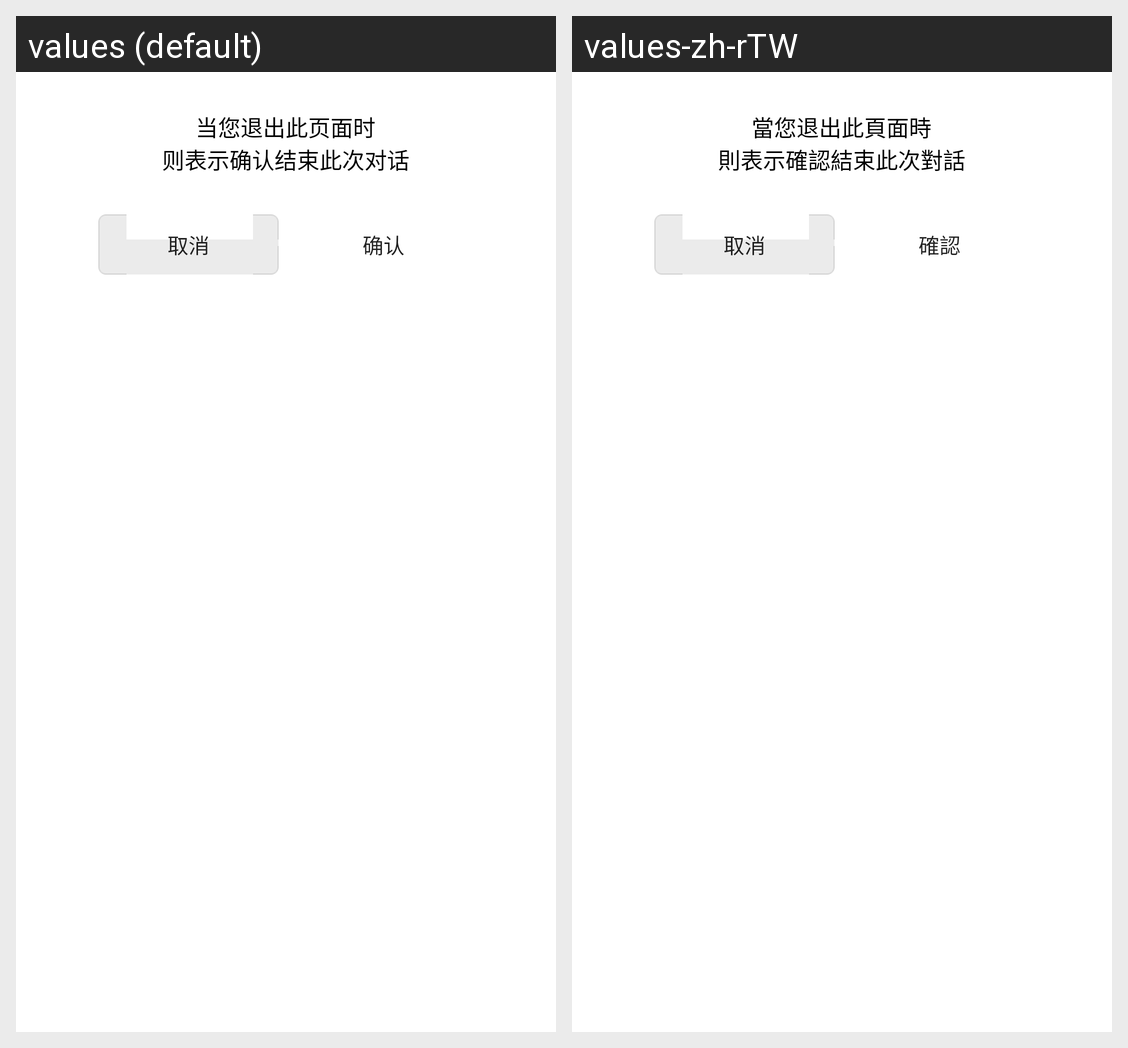

The same Android screen rendered under two of its app's locales, left to right. List the strings drawn on it with the default value and each locale's translation.
Android screen res/layout/boyaa_kefu_activity_back_dialog.xml rendered under 2 locales, left to right: values (default), values-zh-rTW. Device: Nexus 5 (rendered at 1080×1920; each locale shown at half size, 540×960, under a caption strip naming it); theme Theme.MaterialComponents.DayNight.NoActionBar.
Strings drawn on this screen, with the default value and each locale's value (text and hints the layout hard-codes, and strings that could not be matched under every locale, appear in the picture but are not listed):

boyaa_kefu_back_dialog_tips
  values: 当您退出此页面时
      则表示确认结束此次对话
  values-zh-rTW: 當您退出此頁面時
      則表示確認結束此次對話

boyaa_kefu_back_dialog_cancel
  values: 取消
  values-zh-rTW: 取消

boyaa_kefu_back_dialog_ok
  values: 确认
  values-zh-rTW: 確認
